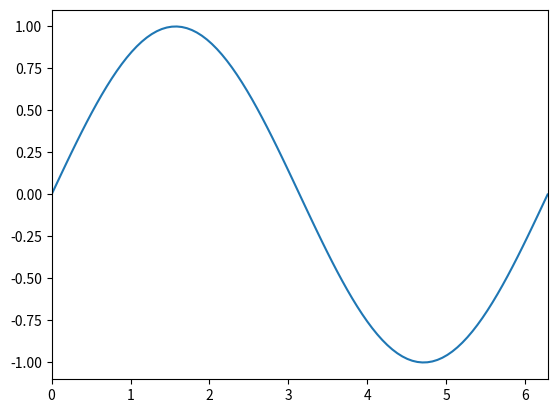

Write the Python code that produced this figure. (Note: this script raises an exception after producing the figure.)
import math as m
import numpy as np
import matplotlib.pyplot as plt
from matplotlib import animation

t = np.linspace(0,4*np.pi,200)
x = np.linspace(0,2*np.pi,100)

figura , ejes = plt.subplots()
ejes.set_xlim([x[0],x[-1]]) , ejes.set_ylim([-1.1,1.1])
linea, = ejes.plot([],[])

def peli(i):
    y = np.sin(x)*np.cos(t[i])
    linea.set_data(x,y)
    return (linea,)

mi_pelicula = animation.FuncAnimation(figura,peli,frames=len(t),interval=16)
#mi_pelicula.save(filename="mi_peli.html",writer="html")
#mi_pelicula.save(filename="mi_peli.gif",writer="pillow")
mi_pelicula.save(filename="mi_peli.mp4",writer="ffmpeg")
#plt.show()